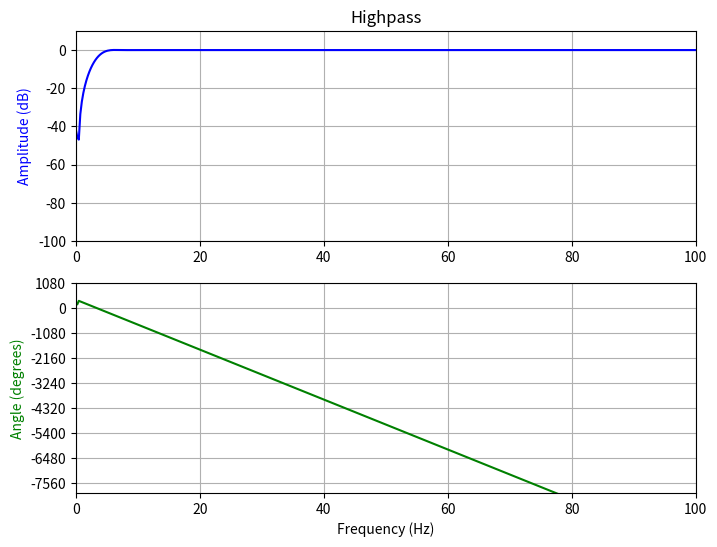

Recreate this plot in Python.
from scipy import signal
from scipy.signal import kaiserord, firwin
import numpy as np
import matplotlib.pyplot as plt

#window = 75
fs = 250.0
#f0 = 50.0
#Q = 50
#w0 = f0/(fs/2)
#b, a = signal.iirnotch(w0, Q)

nyq_rate = fs / 2.0
N = 151

# The cutoff frequency of the filter.
cutoff_hz = 3.0

# Use firwin with a Kaiser window to create a lowpass FIR filter.
#a = firwin(N, cutoff_hz/nyq_rate, pass_zero=False, window = 'hann')


#Bandpass
#a = firwin(N, [cutoff_hz/nyq_rate, 45/nyq_rate], pass_zero=False, window = 'hann')

#Highpass
a = signal.firwin(N, cutoff_hz/nyq_rate, pass_zero=False, window = 'hann') #Bandpass
#a = -a
#a[n/2] = a[n/2] + 1
#N  = 30    # Filter order
#fk = 30
#Wn = fk/(fs/2) # Cutoff frequency
#b, a = signal.butter(N, Wn, output='ba')

#order = 2
#hc = 40.0/(fs/2)
#lc = 2.0/(fs/2)
#b, a = signal.butter(order, [lc, hc], btype='band', output='ba', analog=False)
#print(b)
#print(a)



w, h = signal.freqz(a)
 # Generate frequency axis
freq = w*fs/(2*np.pi)
 # Plot
fig, ax = plt.subplots(2, 1, figsize=(8, 6))
ax[0].plot(freq, 20*np.log10(abs(h)), color='blue')
ax[0].set_title("Highpass")
ax[0].set_ylabel("Amplitude (dB)", color='blue')
ax[0].set_xlim([0, 100])
ax[0].set_ylim([-100, 10])
ax[0].grid()
ax[1].plot(freq, np.unwrap(np.angle(h))*180/np.pi, color='green')
ax[1].set_ylabel("Angle (degrees)", color='green')
ax[1].set_xlabel("Frequency (Hz)")
ax[1].set_xlim([0, 100])
ax[1].set_yticks([-7560, -6480, -5400, -4320, -3240, -2160, -1080, 0, 1080])
ax[1].set_ylim([-8000, 1080])
ax[1].grid()
plt.show()